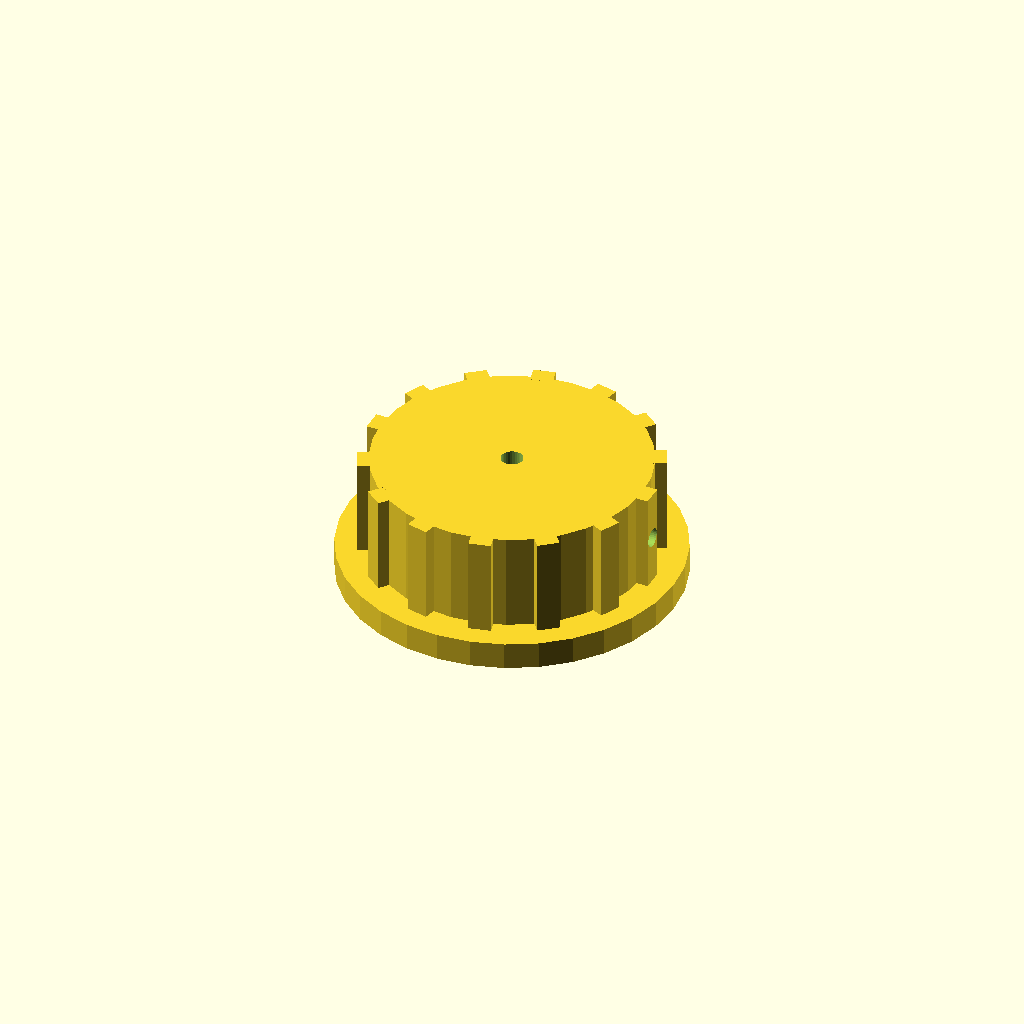
Cell 1: rendered with the file's own defaults.
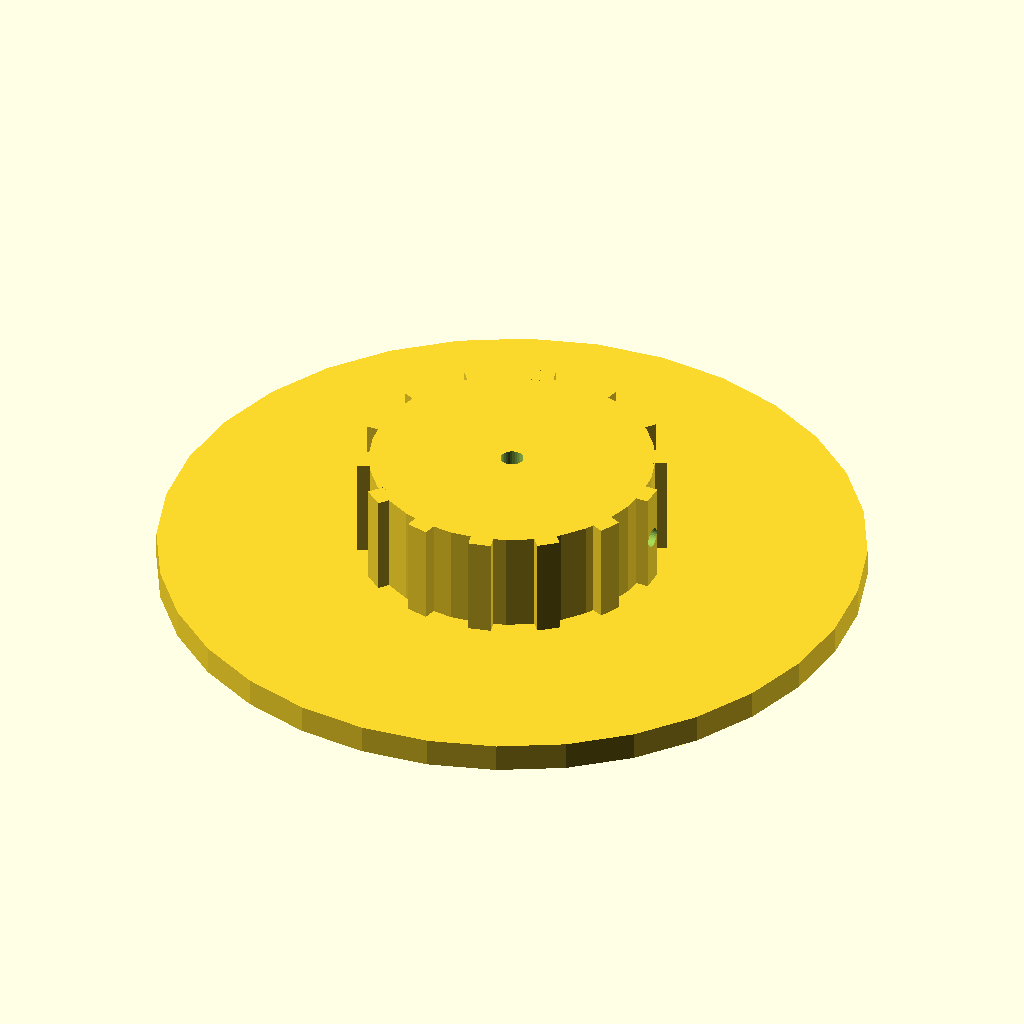
Cell 2: skirt_d = 124 (everything else at default).
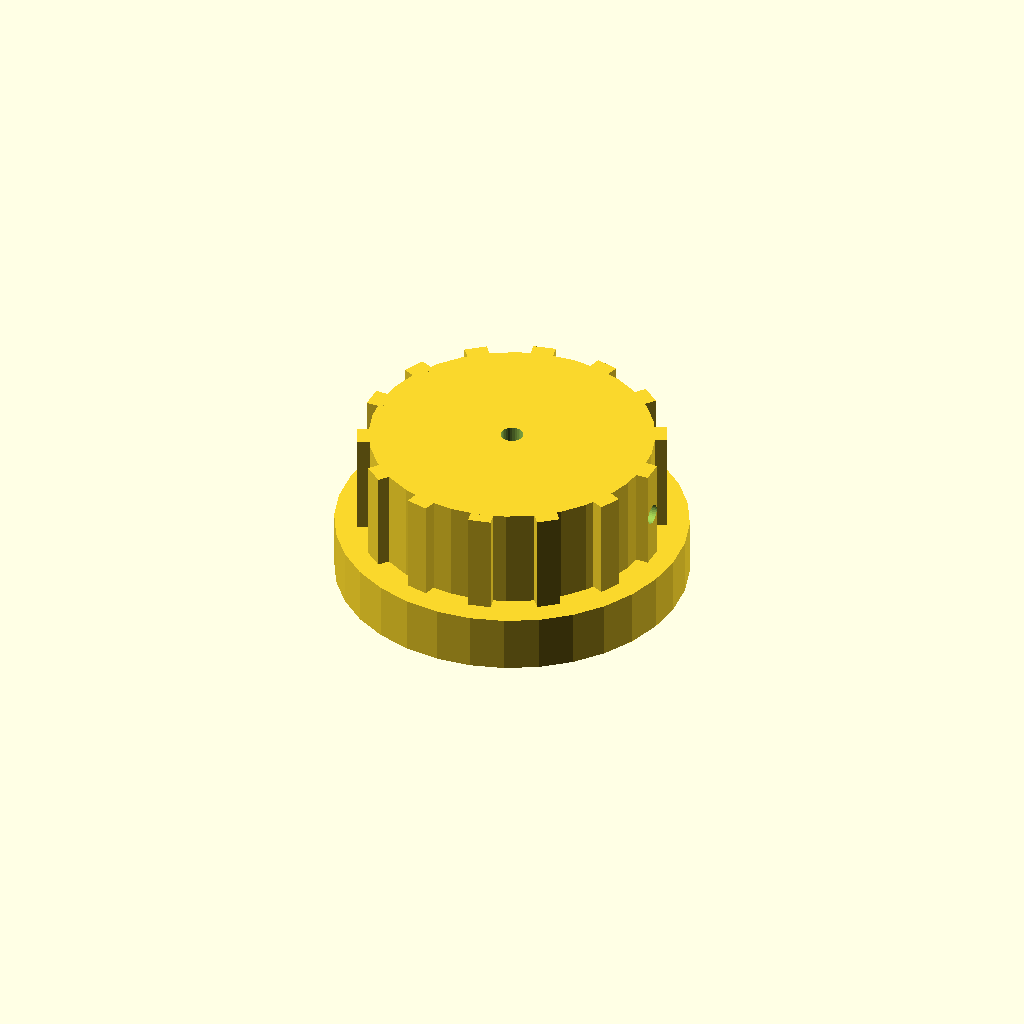
Cell 3 — skirt_t set to 10, the other parameters unchanged.
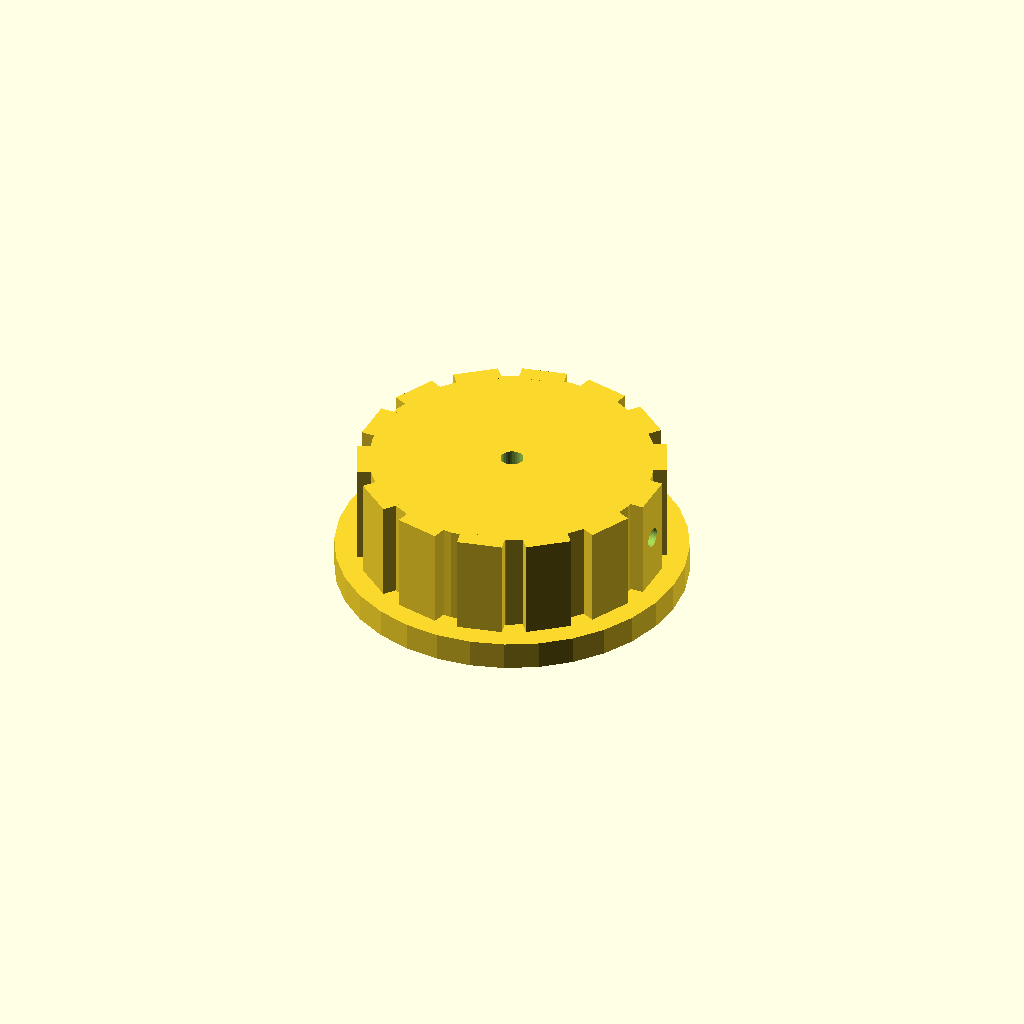
Cell 4: the same model with rib_w = 8.
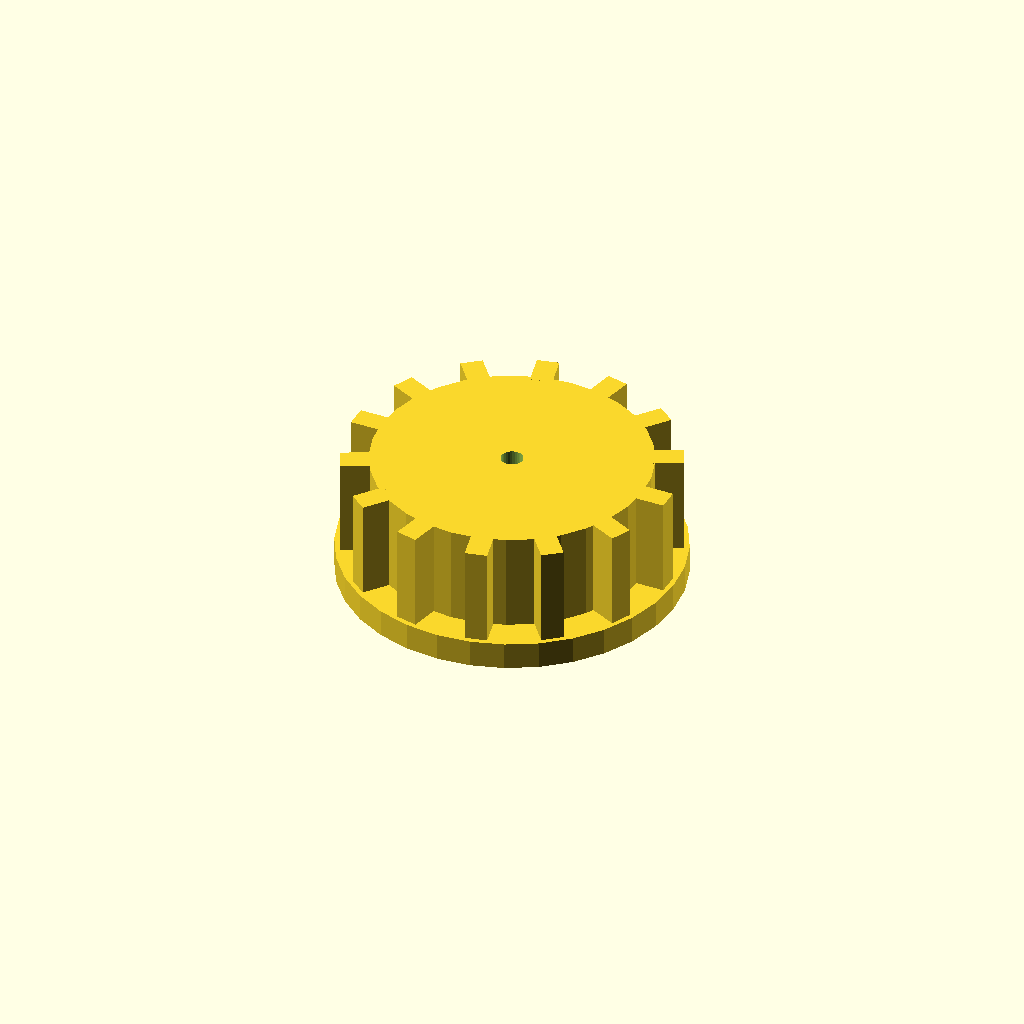
Cell 5: the same model with rib_out = 6.
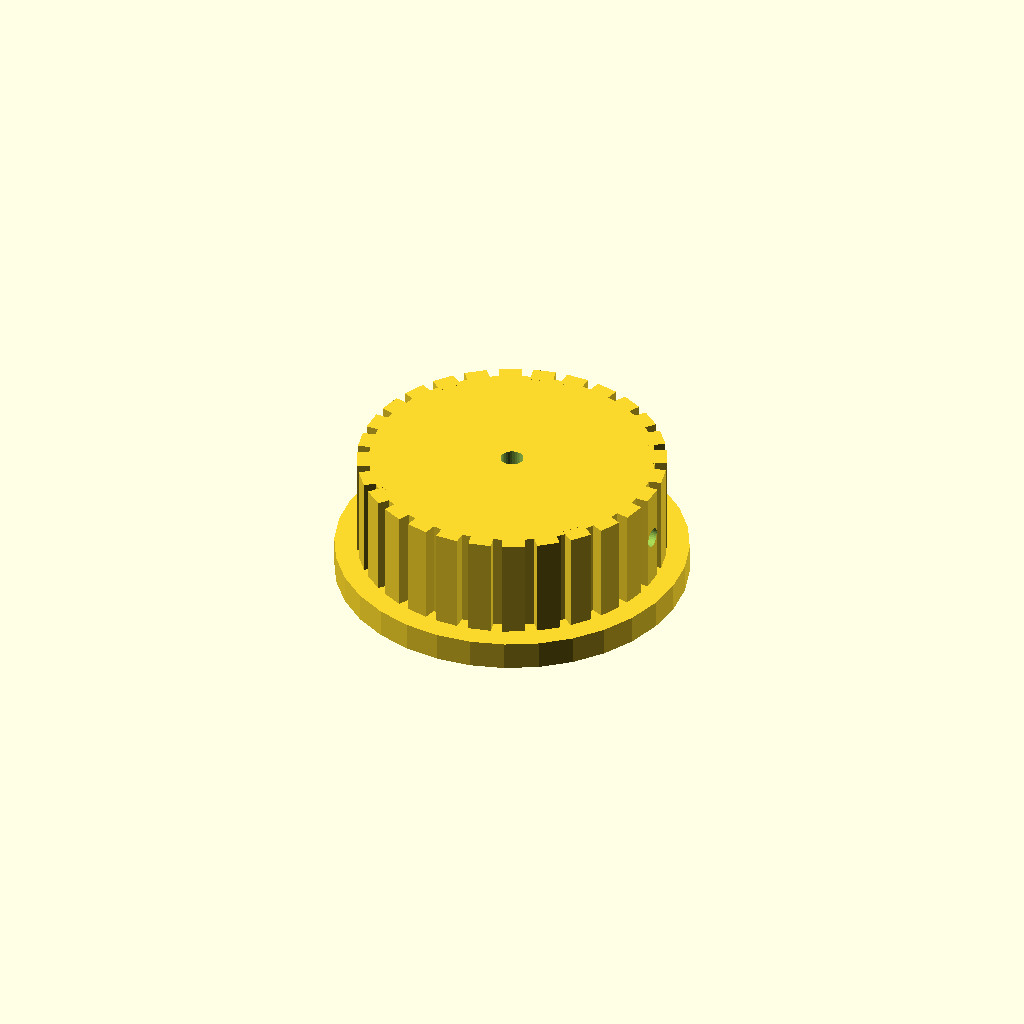
Cell 6 — n_ribs set to 28, the other parameters unchanged.
One fixed orthographic camera (rotation 55°, 0°, 25°; colour scheme Cornfield) for every cell.
OpenSCAD source file optional_data/data/solid2/controlknob/part_0100.scad:
$fn = 32;

// ----------------------------------------------------------------------
// Control knob: skirt knob with grip ribs
// ----------------------------------------------------------------------

// --- parameters (mm) ---
skirt_d = 62;             // skirt diameter
skirt_t = 5;              // skirt thickness
rib_w = 4;                // grip rib width
rib_out = 3;              // grip rib radial protrusion
n_ribs = 14;              // number of grip ribs
knob_d = 50;              // knob body diameter
knob_h = 18;              // knob body height
bore_d = 4;               // shaft bore diameter
set_d = 3.5;              // set screw bore diameter
fit_tol = 0.1;            // tolerance for press fits, mm
free_tol = 0.3;           // tolerance for clearance fits, mm

rib_step = 360 / n_ribs;  // rib angular step
total_h = skirt_t + knob_h;  // overall height

difference() {
  union() {
    translate([0, 0, skirt_t]) cylinder(h = knob_h, d = knob_d);
    cylinder(h = skirt_t, d = skirt_d);
    for (i = [0 : n_ribs - 1])
      rotate([0, 0, i * rib_step])
        translate([knob_d / 2 - 1, -rib_w / 2, skirt_t])
          cube([rib_out, rib_w, knob_h]);
  }
  translate([0, 0, skirt_t - 1]) cylinder(h = knob_h + 2, d = bore_d);
  translate([-1, 0, skirt_t + knob_h / 2]) rotate([0, 90, 0])
    cylinder(h = knob_d / 2 + bore_d / 2 + 2, d = set_d);
}
Customizer parameters (derived from the source; name, type, default, range or options):
skirt_d: number, default 62
skirt_t: number, default 5
rib_w: number, default 4
rib_out: number, default 3
n_ribs: number, default 14
knob_d: number, default 50
knob_h: number, default 18
bore_d: number, default 4
set_d: number, default 3.5
fit_tol: number, default 0.1
free_tol: number, default 0.3
